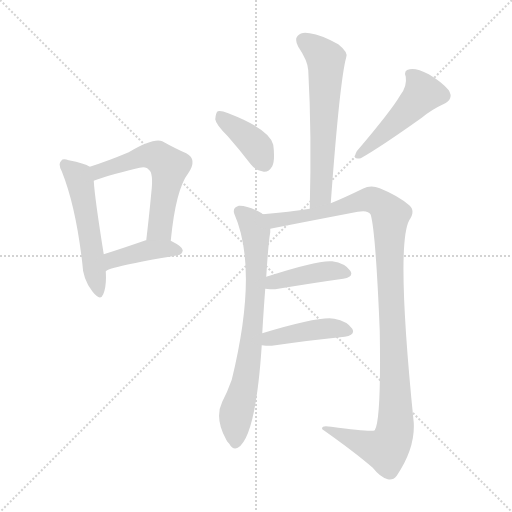
t = 0.00 s
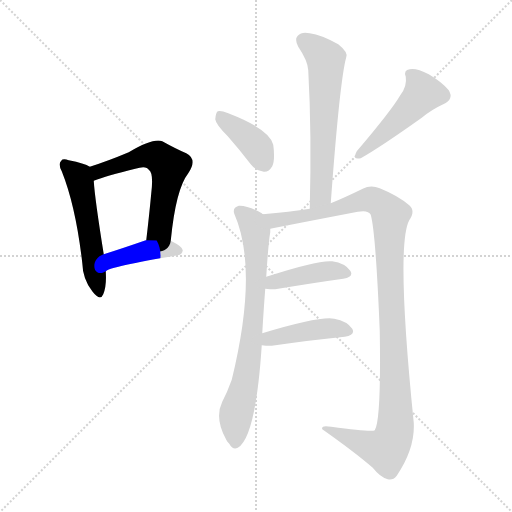
t = 1.54 s
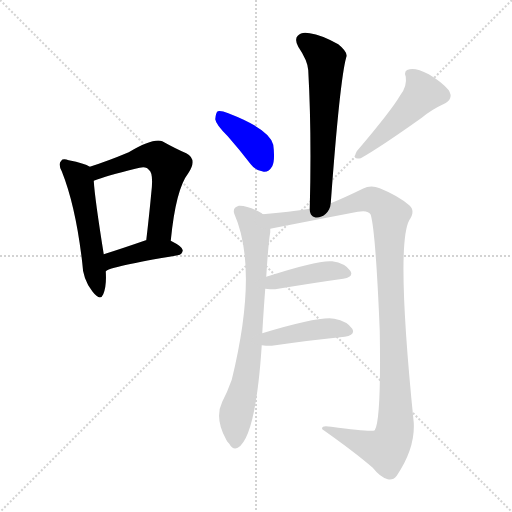
t = 3.08 s
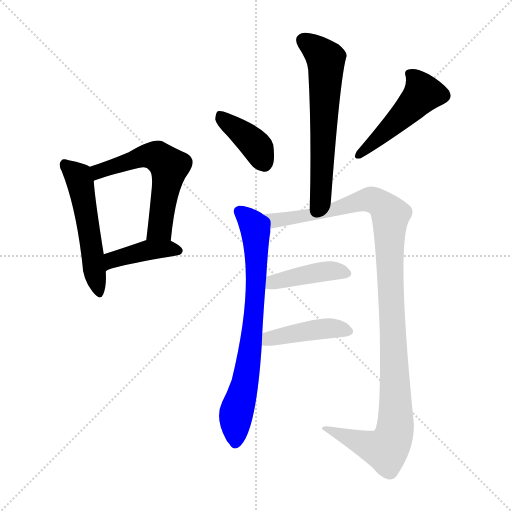
t = 4.62 s
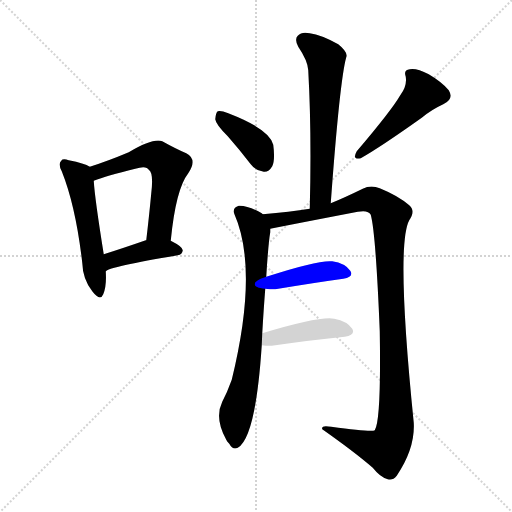
t = 6.15 s
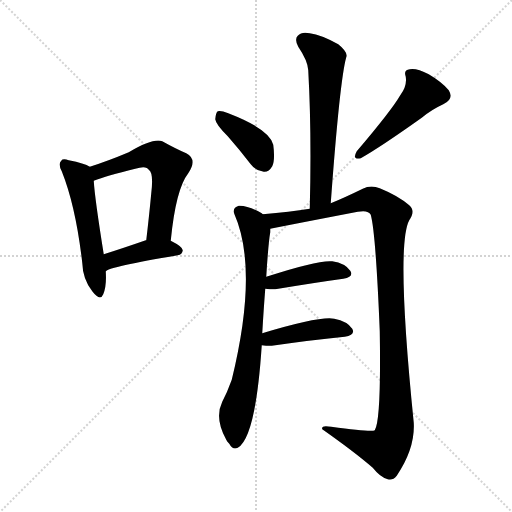
t = 7.69 s

The animated SVG that drew these frames (rendered in a browser with its animation timeline set to each time). Animation: 10 CSS @keyframes rules; one cycle of 7.69 s.

<svg version="1.1" viewBox="0 0 1024 1024" xmlns="http://www.w3.org/2000/svg">
  <g stroke="lightgray" stroke-dasharray="1,1" stroke-width="1" transform="scale(4, 4)">
    <line x1="0" y1="0" x2="256" y2="256"></line>
    <line x1="256" y1="0" x2="0" y2="256"></line>
    <line x1="128" y1="0" x2="128" y2="256"></line>
    <line x1="0" y1="128" x2="256" y2="128"></line>
  </g>
<g transform="scale(1, -1) translate(0, -900)">
   <style type="text/css">
    @keyframes keyframes0 {
      from {
       stroke: blue;
       stroke-dashoffset: 523;
       stroke-width: 128;
       }
       63% {
       animation-timing-function: step-end;
       stroke: blue;
       stroke-dashoffset: 0;
       stroke-width: 128;
       }
       to {
       stroke: black;
       stroke-width: 1024;
       }
       }
       #make-me-a-hanzi-animation-0 {
         animation: keyframes0 0.675618s both;
         animation-delay: 0.000000s;
         animation-timing-function: linear;
       }
    @keyframes keyframes1 {
      from {
       stroke: blue;
       stroke-dashoffset: 573;
       stroke-width: 128;
       }
       65% {
       animation-timing-function: step-end;
       stroke: blue;
       stroke-dashoffset: 0;
       stroke-width: 128;
       }
       to {
       stroke: black;
       stroke-width: 1024;
       }
       }
       #make-me-a-hanzi-animation-1 {
         animation: keyframes1 0.716309s both;
         animation-delay: 0.675618s;
         animation-timing-function: linear;
       }
    @keyframes keyframes2 {
      from {
       stroke: blue;
       stroke-dashoffset: 408;
       stroke-width: 128;
       }
       57% {
       animation-timing-function: step-end;
       stroke: blue;
       stroke-dashoffset: 0;
       stroke-width: 128;
       }
       to {
       stroke: black;
       stroke-width: 1024;
       }
       }
       #make-me-a-hanzi-animation-2 {
         animation: keyframes2 0.582031s both;
         animation-delay: 1.391927s;
         animation-timing-function: linear;
       }
    @keyframes keyframes3 {
      from {
       stroke: blue;
       stroke-dashoffset: 612;
       stroke-width: 128;
       }
       67% {
       animation-timing-function: step-end;
       stroke: blue;
       stroke-dashoffset: 0;
       stroke-width: 128;
       }
       to {
       stroke: black;
       stroke-width: 1024;
       }
       }
       #make-me-a-hanzi-animation-3 {
         animation: keyframes3 0.748047s both;
         animation-delay: 1.973958s;
         animation-timing-function: linear;
       }
    @keyframes keyframes4 {
      from {
       stroke: blue;
       stroke-dashoffset: 390;
       stroke-width: 128;
       }
       56% {
       animation-timing-function: step-end;
       stroke: blue;
       stroke-dashoffset: 0;
       stroke-width: 128;
       }
       to {
       stroke: black;
       stroke-width: 1024;
       }
       }
       #make-me-a-hanzi-animation-4 {
         animation: keyframes4 0.567383s both;
         animation-delay: 2.722005s;
         animation-timing-function: linear;
       }
    @keyframes keyframes5 {
      from {
       stroke: blue;
       stroke-dashoffset: 483;
       stroke-width: 128;
       }
       61% {
       animation-timing-function: step-end;
       stroke: blue;
       stroke-dashoffset: 0;
       stroke-width: 128;
       }
       to {
       stroke: black;
       stroke-width: 1024;
       }
       }
       #make-me-a-hanzi-animation-5 {
         animation: keyframes5 0.643066s both;
         animation-delay: 3.289388s;
         animation-timing-function: linear;
       }
    @keyframes keyframes6 {
      from {
       stroke: blue;
       stroke-dashoffset: 735;
       stroke-width: 128;
       }
       71% {
       animation-timing-function: step-end;
       stroke: blue;
       stroke-dashoffset: 0;
       stroke-width: 128;
       }
       to {
       stroke: black;
       stroke-width: 1024;
       }
       }
       #make-me-a-hanzi-animation-6 {
         animation: keyframes6 0.848145s both;
         animation-delay: 3.932454s;
         animation-timing-function: linear;
       }
    @keyframes keyframes7 {
      from {
       stroke: blue;
       stroke-dashoffset: 1119;
       stroke-width: 128;
       }
       78% {
       animation-timing-function: step-end;
       stroke: blue;
       stroke-dashoffset: 0;
       stroke-width: 128;
       }
       to {
       stroke: black;
       stroke-width: 1024;
       }
       }
       #make-me-a-hanzi-animation-7 {
         animation: keyframes7 1.160645s both;
         animation-delay: 4.780599s;
         animation-timing-function: linear;
       }
    @keyframes keyframes8 {
      from {
       stroke: blue;
       stroke-dashoffset: 417;
       stroke-width: 128;
       }
       58% {
       animation-timing-function: step-end;
       stroke: blue;
       stroke-dashoffset: 0;
       stroke-width: 128;
       }
       to {
       stroke: black;
       stroke-width: 1024;
       }
       }
       #make-me-a-hanzi-animation-8 {
         animation: keyframes8 0.589355s both;
         animation-delay: 5.941243s;
         animation-timing-function: linear;
       }
    @keyframes keyframes9 {
      from {
       stroke: blue;
       stroke-dashoffset: 425;
       stroke-width: 128;
       }
       58% {
       animation-timing-function: step-end;
       stroke: blue;
       stroke-dashoffset: 0;
       stroke-width: 128;
       }
       to {
       stroke: black;
       stroke-width: 1024;
       }
       }
       #make-me-a-hanzi-animation-9 {
         animation: keyframes9 0.595866s both;
         animation-delay: 6.530599s;
         animation-timing-function: linear;
       }
</style>
<path d="M 179.5 566.5 Q 169.5 573.5 137.5 579.5 Q 125.5 583.5 122.5 578.5 Q 115.5 572.5 123.5 557.5 Q 151.5 487.5 164.5 374.5 Q 165.5 341.5 184.5 317.5 Q 200.5 296.5 206.5 311.5 Q 213.5 327.5 211.5 357.5 L 207.5 391.5 Q 189.5 503.5 187.5 538.5 C 185.5 563.5 185.5 563.5 179.5 566.5 Z" fill="lightgray"></path> 
<path d="M 341.5 418.5 Q 351.5 521.5 376.5 553.5 Q 395.5 581.5 372.5 593.5 Q 351.5 602.5 324.5 617.5 Q 306.5 624.5 257.5 595.5 Q 214.5 577.5 179.5 566.5 C 150.5 557.5 159.5 528.5 187.5 538.5 Q 212.5 548.5 270.5 562.5 Q 292.5 569.5 297.5 560.5 Q 307.5 554.5 302.5 513.5 Q 298.5 470.5 292.5 419.5 C 289.5 389.5 338.5 388.5 341.5 418.5 Z" fill="lightgray"></path> 
<path d="M 211.5 357.5 Q 218.5 366.5 355.5 389.5 Q 364.5 390.5 365.5 399.5 Q 365.5 406.5 341.5 418.5 L 292.5 419.5 L 291.5 419.5 Q 245.5 403.5 207.5 391.5 C 178.5 382.5 185.5 341.5 211.5 357.5 Z" fill="lightgray"></path> 
<path d="M 661.5 493.5 Q 679.5 739.5 692.5 785.5 Q 696.5 795.5 676.5 811.5 Q 642.5 830.5 619.5 833.5 Q 603.5 837.5 595.5 828.5 Q 588.5 821.5 596.5 806.5 Q 615.5 778.5 616.5 759.5 Q 623.5 632.5 619.5 482.5 C 618.5 452.5 659.5 463.5 661.5 493.5 Z" fill="lightgray"></path> 
<path d="M 455.5 627.5 Q 477.5 602.5 501.5 571.5 Q 511.5 558.5 527.5 556.5 Q 537.5 555.5 544.5 567.5 Q 550.5 580.5 546.5 610.5 Q 539.5 641.5 456.5 673.5 Q 441.5 679.5 435.5 677.5 Q 431.5 674.5 430.5 661.5 Q 431.5 651.5 455.5 627.5 Z" fill="lightgray"></path> 
<path d="M 800.5 709.5 Q 782.5 678.5 713.5 597.5 Q 703.5 579.5 721.5 583.5 Q 760.5 605.5 843.5 664.5 Q 862.5 680.5 886.5 691.5 Q 908.5 701.5 897.5 719.5 Q 884.5 735.5 857.5 751.5 Q 832.5 764.5 819.5 761.5 Q 806.5 760.5 811.5 746.5 Q 814.5 727.5 800.5 709.5 Z" fill="lightgray"></path> 
<path d="M 524.5 233.5 Q 527.5 284.5 530.5 322.5 L 532.5 346.5 Q 536.5 412.5 540.5 435.5 Q 540.5 439.5 540.5 442.5 C 542.5 461.5 542.5 461.5 525.5 471.5 Q 524.5 472.5 523.5 473.5 Q 495.5 489.5 477.5 488.5 Q 464.5 484.5 468.5 472.5 Q 517.5 361.5 463.5 140.5 Q 454.5 115.5 444.5 96.5 Q 428.5 63.5 452.5 20.5 Q 453.5 17.5 458.5 12.5 Q 465.5 -0.5 475.5 4.5 Q 511.5 25.5 523.5 209.5 L 524.5 233.5 Z" fill="lightgray"></path> 
<path d="M 540.5 442.5 Q 585.5 451.5 715.5 476.5 Q 736.5 480.5 741.5 470.5 Q 751.5 434.5 759.5 237.5 Q 762.5 60.5 749.5 39.5 Q 743.5 35.5 662.5 46.5 Q 641.5 50.5 644.5 41.5 Q 708.5 -3.5 745.5 -35.5 Q 760.5 -54.5 775.5 -58.5 Q 785.5 -61.5 793.5 -51.5 Q 830.5 3.5 827.5 54.5 Q 791.5 409.5 818.5 459.5 Q 831.5 478.5 818.5 489.5 Q 796.5 508.5 759.5 523.5 Q 741.5 530.5 725.5 522.5 Q 686.5 503.5 661.5 493.5 L 619.5 482.5 Q 580.5 476.5 525.5 471.5 C 495.5 468.5 511.5 436.5 540.5 442.5 Z" fill="lightgray"></path> 
<path d="M 530.5 322.5 Q 539.5 321.5 550.5 321.5 Q 628.5 334.5 686.5 342.5 Q 708.5 346.5 700.5 358.5 Q 690.5 373.5 664.5 377.5 Q 636.5 380.5 532.5 346.5 C 503.5 337.5 500.5 325.5 530.5 322.5 Z" fill="lightgray"></path> 
<path d="M 523.5 209.5 Q 530.5 208.5 543.5 208.5 Q 627.5 220.5 689.5 226.5 Q 711.5 229.5 704.5 242.5 Q 694.5 257.5 668.5 262.5 Q 641.5 268.5 524.5 233.5 C 495.5 224.5 493.5 212.5 523.5 209.5 Z" fill="lightgray"></path> 
      <clipPath id="make-me-a-hanzi-clip-0">
      <path d="M 179.5 566.5 Q 169.5 573.5 137.5 579.5 Q 125.5 583.5 122.5 578.5 Q 115.5 572.5 123.5 557.5 Q 151.5 487.5 164.5 374.5 Q 165.5 341.5 184.5 317.5 Q 200.5 296.5 206.5 311.5 Q 213.5 327.5 211.5 357.5 L 207.5 391.5 Q 189.5 503.5 187.5 538.5 C 185.5 563.5 185.5 563.5 179.5 566.5 Z" fill="lightgray"></path>
      </clipPath>
      <path clip-path="url(#make-me-a-hanzi-clip-0)" d="M 130.5 570.5 L 159.5 538.5 L 196.5 317.5 " fill="none" id="make-me-a-hanzi-animation-0" stroke-dasharray="395 790" stroke-linecap="round"></path>

      <clipPath id="make-me-a-hanzi-clip-1">
      <path d="M 341.5 418.5 Q 351.5 521.5 376.5 553.5 Q 395.5 581.5 372.5 593.5 Q 351.5 602.5 324.5 617.5 Q 306.5 624.5 257.5 595.5 Q 214.5 577.5 179.5 566.5 C 150.5 557.5 159.5 528.5 187.5 538.5 Q 212.5 548.5 270.5 562.5 Q 292.5 569.5 297.5 560.5 Q 307.5 554.5 302.5 513.5 Q 298.5 470.5 292.5 419.5 C 289.5 389.5 338.5 388.5 341.5 418.5 Z" fill="lightgray"></path>
      </clipPath>
      <path clip-path="url(#make-me-a-hanzi-clip-1)" d="M 189.5 546.5 L 202.5 559.5 L 293.5 588.5 L 316.5 586.5 L 338.5 566.5 L 321.5 453.5 L 311.5 434.5 L 298.5 427.5 " fill="none" id="make-me-a-hanzi-animation-1" stroke-dasharray="445 890" stroke-linecap="round"></path>

      <clipPath id="make-me-a-hanzi-clip-2">
      <path d="M 211.5 357.5 Q 218.5 366.5 355.5 389.5 Q 364.5 390.5 365.5 399.5 Q 365.5 406.5 341.5 418.5 L 292.5 419.5 L 291.5 419.5 Q 245.5 403.5 207.5 391.5 C 178.5 382.5 185.5 341.5 211.5 357.5 Z" fill="lightgray"></path>
      </clipPath>
      <path clip-path="url(#make-me-a-hanzi-clip-2)" d="M 214.5 365.5 L 224.5 380.5 L 298.5 399.5 L 356.5 398.5 " fill="none" id="make-me-a-hanzi-animation-2" stroke-dasharray="280 560" stroke-linecap="round"></path>

      <clipPath id="make-me-a-hanzi-clip-3">
      <path d="M 661.5 493.5 Q 679.5 739.5 692.5 785.5 Q 696.5 795.5 676.5 811.5 Q 642.5 830.5 619.5 833.5 Q 603.5 837.5 595.5 828.5 Q 588.5 821.5 596.5 806.5 Q 615.5 778.5 616.5 759.5 Q 623.5 632.5 619.5 482.5 C 618.5 452.5 659.5 463.5 661.5 493.5 Z" fill="lightgray"></path>
      </clipPath>
      <path clip-path="url(#make-me-a-hanzi-clip-3)" d="M 607.5 819.5 L 640.5 794.5 L 652.5 776.5 L 642.5 511.5 L 624.5 490.5 " fill="none" id="make-me-a-hanzi-animation-3" stroke-dasharray="484 968" stroke-linecap="round"></path>

      <clipPath id="make-me-a-hanzi-clip-4">
      <path d="M 455.5 627.5 Q 477.5 602.5 501.5 571.5 Q 511.5 558.5 527.5 556.5 Q 537.5 555.5 544.5 567.5 Q 550.5 580.5 546.5 610.5 Q 539.5 641.5 456.5 673.5 Q 441.5 679.5 435.5 677.5 Q 431.5 674.5 430.5 661.5 Q 431.5 651.5 455.5 627.5 Z" fill="lightgray"></path>
      </clipPath>
      <path clip-path="url(#make-me-a-hanzi-clip-4)" d="M 439.5 671.5 L 516.5 603.5 L 528.5 574.5 " fill="none" id="make-me-a-hanzi-animation-4" stroke-dasharray="262 524" stroke-linecap="round"></path>

      <clipPath id="make-me-a-hanzi-clip-5">
      <path d="M 800.5 709.5 Q 782.5 678.5 713.5 597.5 Q 703.5 579.5 721.5 583.5 Q 760.5 605.5 843.5 664.5 Q 862.5 680.5 886.5 691.5 Q 908.5 701.5 897.5 719.5 Q 884.5 735.5 857.5 751.5 Q 832.5 764.5 819.5 761.5 Q 806.5 760.5 811.5 746.5 Q 814.5 727.5 800.5 709.5 Z" fill="lightgray"></path>
      </clipPath>
      <path clip-path="url(#make-me-a-hanzi-clip-5)" d="M 818.5 752.5 L 839.5 730.5 L 845.5 713.5 L 792.5 655.5 L 716.5 590.5 " fill="none" id="make-me-a-hanzi-animation-5" stroke-dasharray="355 710" stroke-linecap="round"></path>

      <clipPath id="make-me-a-hanzi-clip-6">
      <path d="M 524.5 233.5 Q 527.5 284.5 530.5 322.5 L 532.5 346.5 Q 536.5 412.5 540.5 435.5 Q 540.5 439.5 540.5 442.5 C 542.5 461.5 542.5 461.5 525.5 471.5 Q 524.5 472.5 523.5 473.5 Q 495.5 489.5 477.5 488.5 Q 464.5 484.5 468.5 472.5 Q 517.5 361.5 463.5 140.5 Q 454.5 115.5 444.5 96.5 Q 428.5 63.5 452.5 20.5 Q 453.5 17.5 458.5 12.5 Q 465.5 -0.5 475.5 4.5 Q 511.5 25.5 523.5 209.5 L 524.5 233.5 Z" fill="lightgray"></path>
      </clipPath>
      <path clip-path="url(#make-me-a-hanzi-clip-6)" d="M 478.5 477.5 L 504.5 452.5 L 511.5 435.5 L 513.5 358.5 L 501.5 198.5 L 490.5 131.5 L 471.5 72.5 L 470.5 15.5 " fill="none" id="make-me-a-hanzi-animation-6" stroke-dasharray="607 1214" stroke-linecap="round"></path>

      <clipPath id="make-me-a-hanzi-clip-7">
      <path d="M 540.5 442.5 Q 585.5 451.5 715.5 476.5 Q 736.5 480.5 741.5 470.5 Q 751.5 434.5 759.5 237.5 Q 762.5 60.5 749.5 39.5 Q 743.5 35.5 662.5 46.5 Q 641.5 50.5 644.5 41.5 Q 708.5 -3.5 745.5 -35.5 Q 760.5 -54.5 775.5 -58.5 Q 785.5 -61.5 793.5 -51.5 Q 830.5 3.5 827.5 54.5 Q 791.5 409.5 818.5 459.5 Q 831.5 478.5 818.5 489.5 Q 796.5 508.5 759.5 523.5 Q 741.5 530.5 725.5 522.5 Q 686.5 503.5 661.5 493.5 L 619.5 482.5 Q 580.5 476.5 525.5 471.5 C 495.5 468.5 511.5 436.5 540.5 442.5 Z" fill="lightgray"></path>
      </clipPath>
      <path clip-path="url(#make-me-a-hanzi-clip-7)" d="M 534.5 470.5 L 542.5 461.5 L 560.5 460.5 L 662.5 478.5 L 738.5 501.5 L 766.5 487.5 L 780.5 469.5 L 780.5 321.5 L 792.5 91.5 L 786.5 25.5 L 768.5 0.5 L 654.5 39.5 " fill="none" id="make-me-a-hanzi-animation-7" stroke-dasharray="991 1982" stroke-linecap="round"></path>

      <clipPath id="make-me-a-hanzi-clip-8">
      <path d="M 530.5 322.5 Q 539.5 321.5 550.5 321.5 Q 628.5 334.5 686.5 342.5 Q 708.5 346.5 700.5 358.5 Q 690.5 373.5 664.5 377.5 Q 636.5 380.5 532.5 346.5 C 503.5 337.5 500.5 325.5 530.5 322.5 Z" fill="lightgray"></path>
      </clipPath>
      <path clip-path="url(#make-me-a-hanzi-clip-8)" d="M 535.5 328.5 L 547.5 338.5 L 645.5 356.5 L 668.5 358.5 L 690.5 352.5 " fill="none" id="make-me-a-hanzi-animation-8" stroke-dasharray="289 578" stroke-linecap="round"></path>

      <clipPath id="make-me-a-hanzi-clip-9">
      <path d="M 523.5 209.5 Q 530.5 208.5 543.5 208.5 Q 627.5 220.5 689.5 226.5 Q 711.5 229.5 704.5 242.5 Q 694.5 257.5 668.5 262.5 Q 641.5 268.5 524.5 233.5 C 495.5 224.5 493.5 212.5 523.5 209.5 Z" fill="lightgray"></path>
      </clipPath>
      <path clip-path="url(#make-me-a-hanzi-clip-9)" d="M 528.5 215.5 L 561.5 228.5 L 626.5 239.5 L 658.5 243.5 L 693.5 237.5 " fill="none" id="make-me-a-hanzi-animation-9" stroke-dasharray="297 594" stroke-linecap="round"></path>

</g>
</svg>
